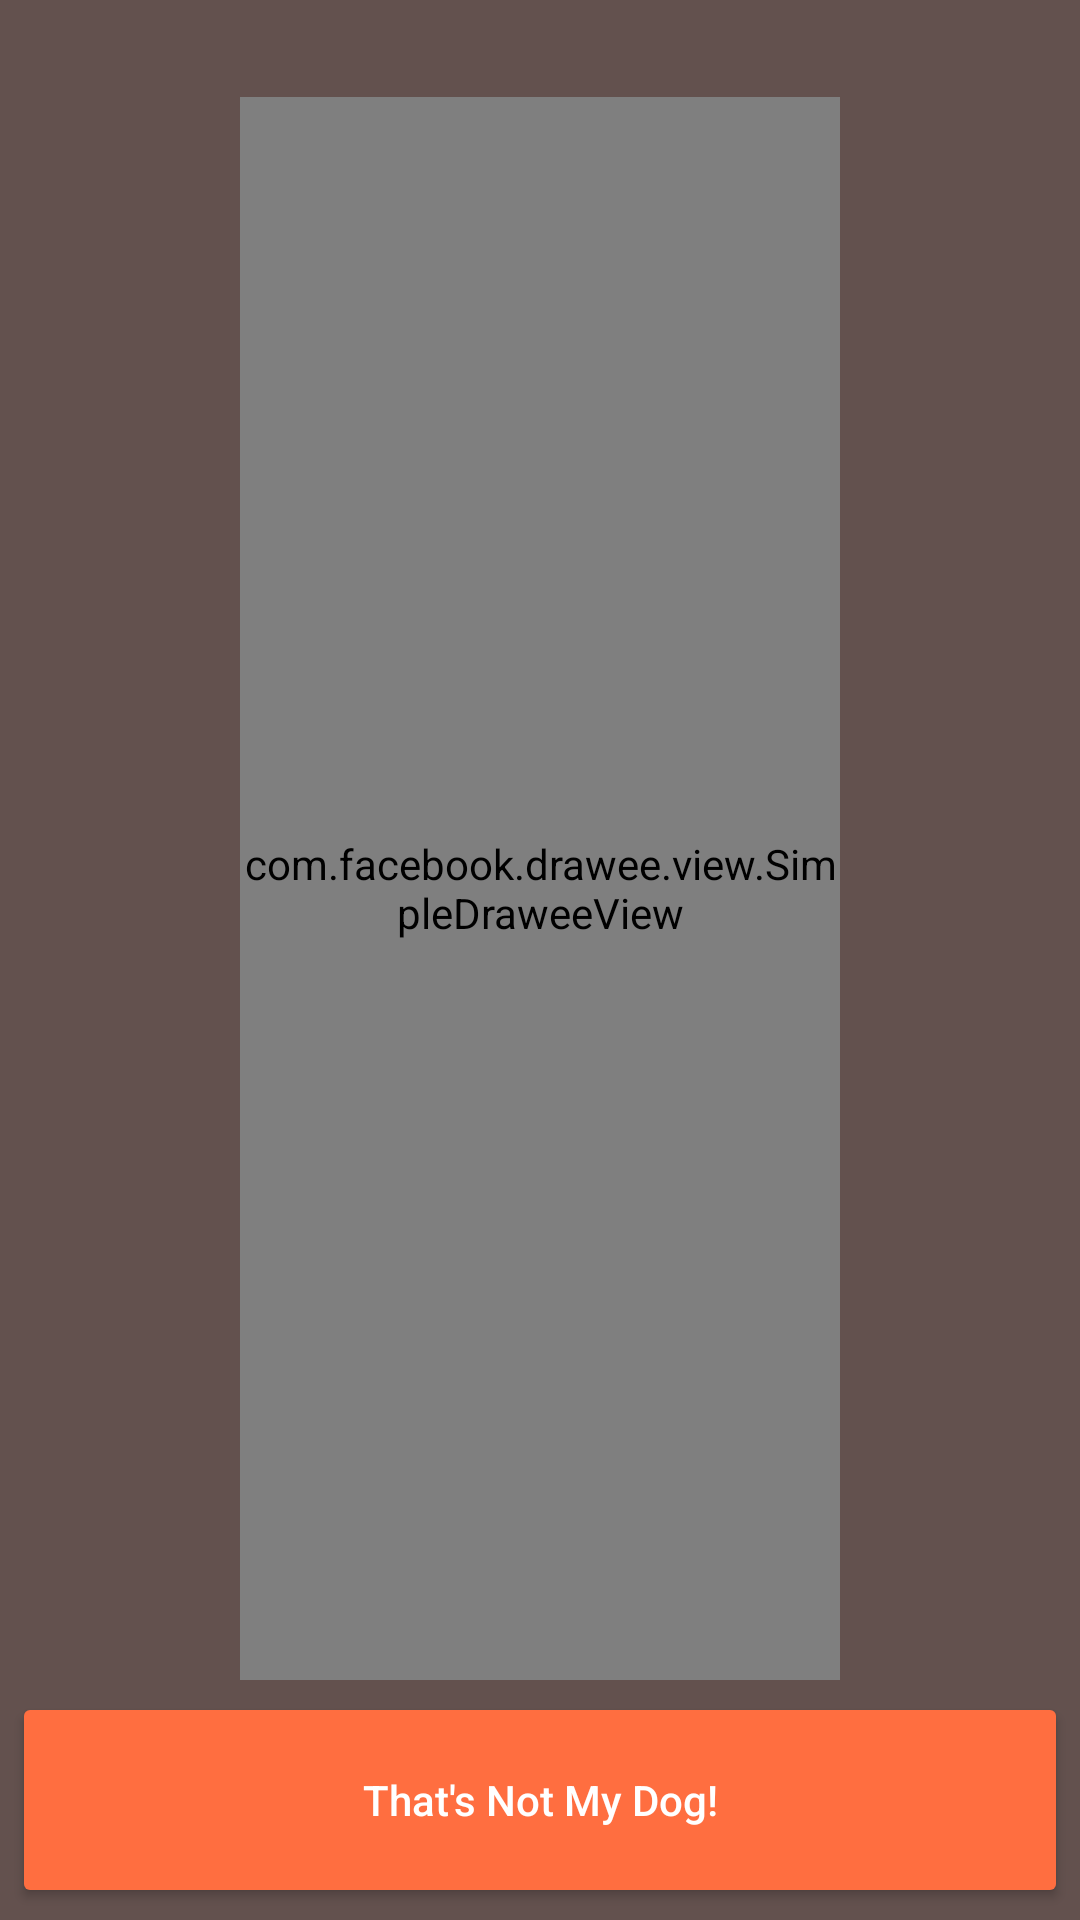

Reconstruct the res/layout file that produces this screen, plus the resources it refers to.
<!-- AndroidManifest.xml: application theme AppTheme -->
<!-- res/layout/fragment_my_dog.xml -->
<?xml version="1.0" encoding="utf-8"?>
<LinearLayout xmlns:android="http://schemas.android.com/apk/res/android"
    xmlns:fresco="http://schemas.android.com/apk/res-auto"
    xmlns:tools="http://schemas.android.com/tools"
    android:layout_width="match_parent"
    android:layout_height="match_parent"
    android:background="@color/orange_dark_transparent"
    android:gravity="center"
    android:orientation="vertical"
    tools:context="com.toolslab.gooddog.view.mydog.MyDogFragment">

    <TextView
        android:id="@+id/fragment_my_dog_breed_text_view"
        android:layout_width="wrap_content"
        android:layout_height="wrap_content"
        android:layout_margin="@dimen/spacing_small"
        android:textAllCaps="true"
        android:textColor="@color/white"
        android:textSize="@dimen/font_large"
        tools:text="A breed" />

    <com.facebook.drawee.view.SimpleDraweeView
        android:id="@+id/fragment_my_dog_image"
        android:layout_width="@dimen/view_size_huge"
        android:layout_height="0dp"
        android:layout_weight="1"
        fresco:actualImageScaleType="centerCrop"
        fresco:placeholderImage="@drawable/ic_pets_black_24dp"
        tools:background="@color/grey"
        tools:foreground="@drawable/ic_pets_black_24dp" />

    <Button
        android:id="@+id/fragment_my_dog_thats_not_my_dog"
        android:layout_width="match_parent"
        android:layout_height="@dimen/view_size_large"
        android:layout_margin="@dimen/spacing_small"
        android:text="@string/thats_not_my_dog"
        android:textAllCaps="false"
        android:textColor="@color/white" />

</LinearLayout>
<!-- resources referenced by this layout -->
<resources>
  <color name="grey">#dbdcdb</color>
  <color name="orange_dark_transparent">#cc3e2723</color>
  <color name="white">#ffffff</color>
  <dimen name="font_large">18sp</dimen>
  <dimen name="spacing_small">4dp</dimen>
  <dimen name="view_size_huge">200dp</dimen>
  <dimen name="view_size_large">72dp</dimen>
  <string name="thats_not_my_dog">That\'s Not My Dog!</string>
  <style name="AppTheme" parent="Theme.AppCompat.Light.DarkActionBar">
          <item name="colorPrimary">@color/orange</item>
          <item name="colorPrimaryDark">@color/orange_dark</item>
          <item name="colorAccent">@color/orange_light</item>
          <item name="colorButtonNormal">@color/orange_light</item>
      </style>
  <color name="orange">#bf360c</color>
  <color name="orange_dark">#3e2723</color>
  <color name="orange_light">#ff6e40</color>
</resources>
